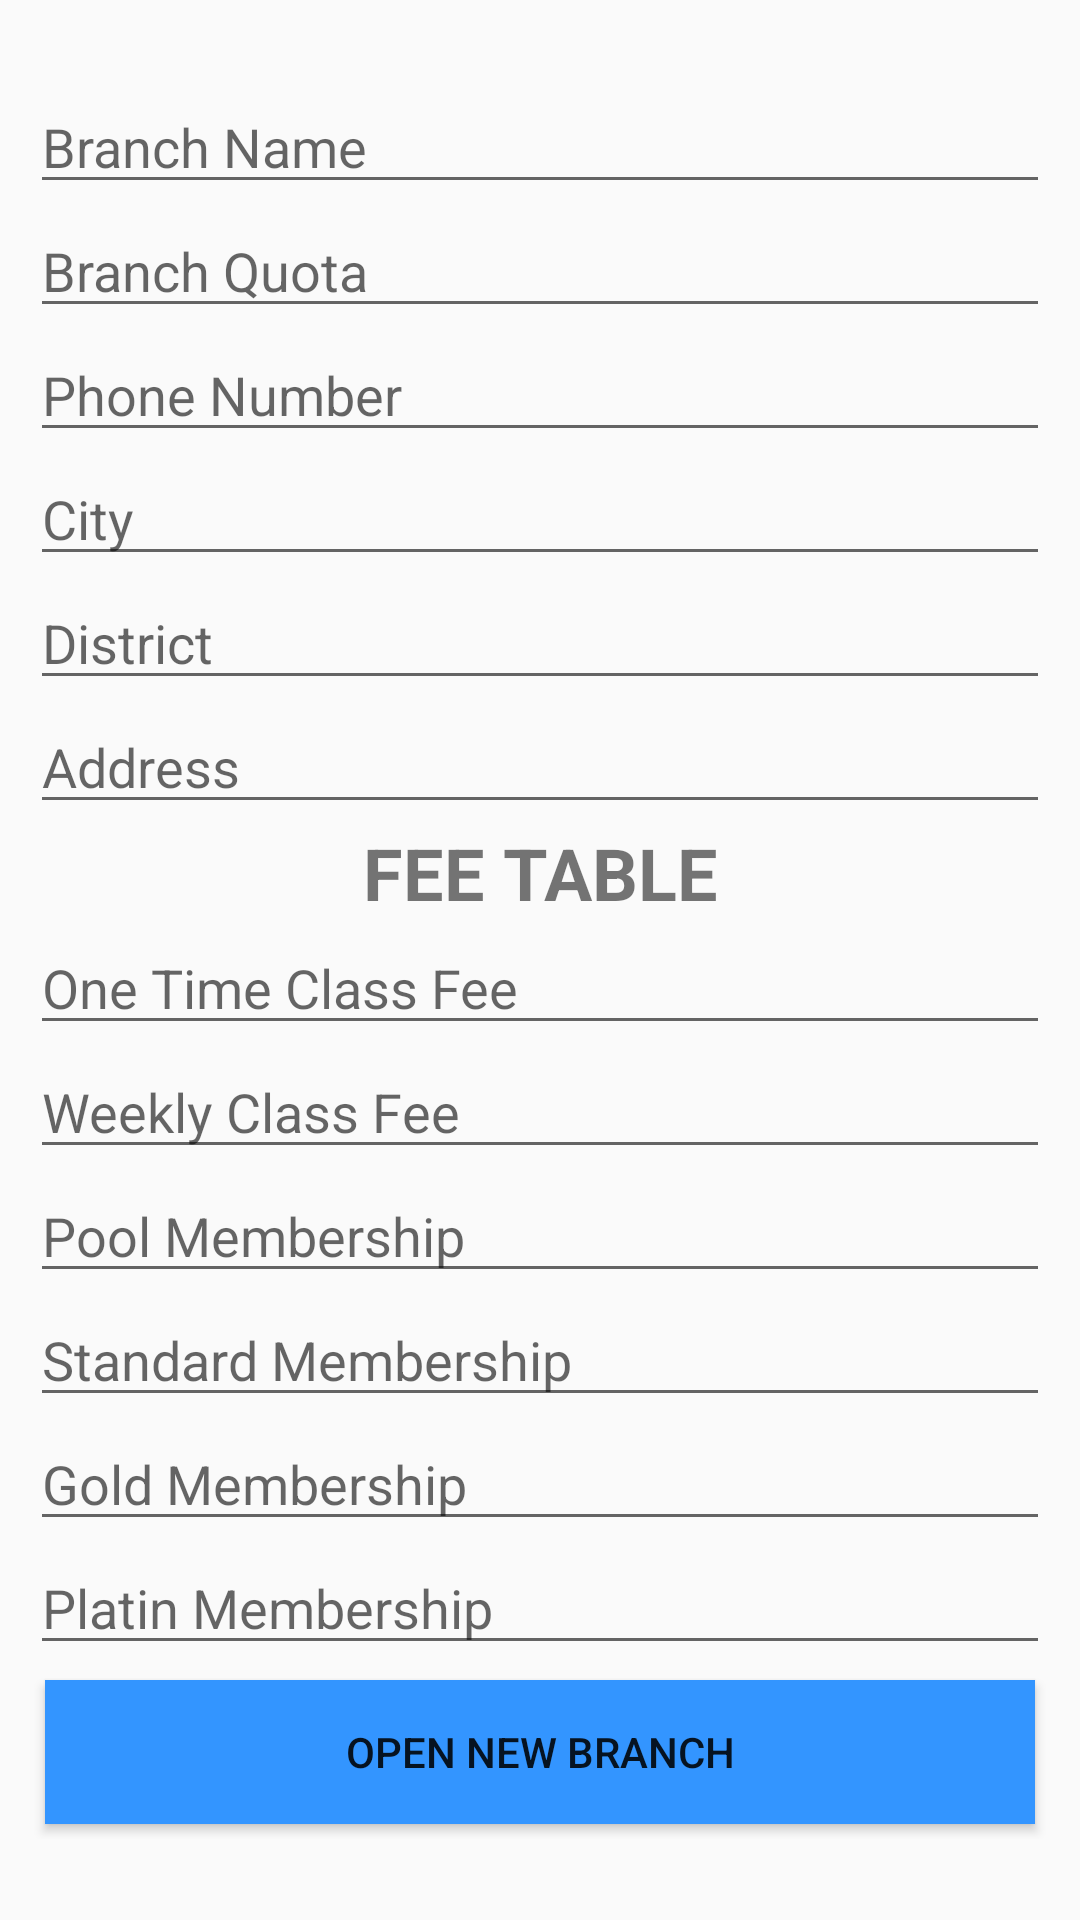

Layout XML and referenced resources for this Android screen:
<!-- AndroidManifest.xml: application theme AppTheme -->
<!-- res/layout/branch_add_screen.xml -->
<?xml version="1.0" encoding="utf-8"?>
<android.support.constraint.ConstraintLayout xmlns:android="http://schemas.android.com/apk/res/android"
    xmlns:app="http://schemas.android.com/apk/res-auto"
    xmlns:tools="http://schemas.android.com/tools"
    android:layout_width="match_parent"
    android:layout_height="match_parent"
    tools:context="com.support.sport.sportsupport.ViewPackage.Management.BranchManagementScreen">



    <LinearLayout
        android:layout_width="match_parent"
        android:layout_height="match_parent"
        android:orientation="vertical"
        android:layout_margin="10dp"
        android:gravity="center">

        <ScrollView
            android:layout_width="match_parent"
            android:layout_height="wrap_content">
            <LinearLayout
                android:layout_width="match_parent"
                android:layout_height="wrap_content"
                android:orientation="vertical"
                android:gravity="center"
                android:layout_weight="1">

                <EditText
                    android:id="@+id/branch_name_M"
                    android:layout_width="match_parent"
                    android:layout_height="wrap_content"
                    android:hint="Branch Name"
                    android:maxLines="1"
                    android:singleLine="true" />

                <EditText
                    android:id="@+id/branch_quota_M"
                    android:layout_width="match_parent"
                    android:layout_height="wrap_content"
                    android:hint="Branch Quota"
                    android:maxLines="1"
                    android:phoneNumber="true"
                    android:singleLine="true" />

                <EditText
                    android:id="@+id/branch_phone_number_M"
                    android:layout_width="match_parent"
                    android:layout_height="wrap_content"
                    android:hint="Phone Number"
                    android:maxLines="1"
                    android:phoneNumber="true"
                    android:singleLine="true" />

                <EditText
                    android:id="@+id/branch_city_M"
                    android:layout_width="match_parent"
                    android:layout_height="wrap_content"
                    android:hint="City"
                    android:maxLines="1"
                    android:singleLine="true" />

                <EditText
                    android:id="@+id/branch_district_M"
                    android:layout_width="match_parent"
                    android:layout_height="wrap_content"
                    android:hint="District"
                    android:maxLines="1"
                    android:singleLine="true" />

                <EditText
                    android:id="@+id/branch_address_M"
                    android:layout_width="match_parent"
                    android:layout_height="wrap_content"
                    android:hint="Address"
                    android:maxLines="2"
                    android:singleLine="false" />

                <TextView
                    android:textStyle="bold"
                    android:textSize="24dp"
                    android:gravity="center"
                    android:layout_width="match_parent"
                    android:layout_height="wrap_content"
                    android:text="FEE TABLE" />

                <EditText
                    android:id="@+id/branch_fee_one_time"
                    android:layout_width="match_parent"
                    android:layout_height="wrap_content"
                    android:hint="One Time Class Fee"
                    android:maxLines="2"
                    android:phoneNumber="true"
                    android:singleLine="false" />

                <EditText
                    android:id="@+id/branch_fee_weekly"
                    android:layout_width="match_parent"
                    android:layout_height="wrap_content"
                    android:hint="Weekly Class Fee"
                    android:maxLines="2"
                    android:phoneNumber="true"
                    android:singleLine="false" />

                <EditText
                    android:id="@+id/branch_pool_mem"
                    android:layout_width="match_parent"
                    android:layout_height="wrap_content"
                    android:hint="Pool Membership"
                    android:maxLines="2"
                    android:phoneNumber="true"
                    android:singleLine="false" />

                <EditText
                    android:id="@+id/branch_sta_mem"
                    android:layout_width="match_parent"
                    android:layout_height="wrap_content"
                    android:hint="Standard Membership"
                    android:maxLines="2"
                    android:phoneNumber="true"
                    android:singleLine="false" />

                <EditText
                    android:id="@+id/branch_gold_mem"
                    android:layout_width="match_parent"
                    android:layout_height="wrap_content"
                    android:hint="Gold Membership"
                    android:maxLines="2"
                    android:phoneNumber="true"
                    android:singleLine="false" />

                <EditText
                    android:id="@+id/branch_platin_mem"
                    android:layout_width="match_parent"
                    android:layout_height="wrap_content"
                    android:hint="Platin Membership"
                    android:maxLines="2"
                    android:phoneNumber="true"
                    android:singleLine="false" />

                <Button
                    android:id="@+id/open_new_branch_button"
                    android:layout_width="match_parent"
                    android:layout_height="wrap_content"
                    android:layout_margin="5dp"
                    android:background="@color/colorPrimary"
                    android:text="Open New Branch" />
            </LinearLayout>
        </ScrollView>

    </LinearLayout>


</android.support.constraint.ConstraintLayout>
<!-- resources referenced by this layout -->
<resources>
  <color name="colorPrimary">#3395ff</color>
  <style name="AppTheme" parent="Theme.AppCompat.Light.DarkActionBar">
          
          <item name="colorPrimary">@color/colorPrimary</item>
          <item name="colorPrimaryDark">@color/colorPrimaryDark</item>
          <item name="colorAccent">@color/colorAccent</item>
  
          <item name="windowActionBar">false</item>
          <item name="windowNoTitle">true</item>
  
      </style>
  <color name="colorPrimaryDark">#2278d4</color>
  <color name="colorAccent">#f64c73</color>
</resources>
